Labelled photos from "dataset", an image-classification folder in NeLSoon25/Final_IA. The possible labels are: ATR 72, Boeing 737 MAX, Boeing 777X.

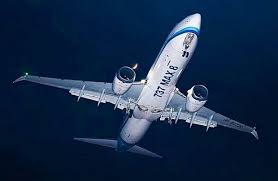
Label: Boeing 737 MAX

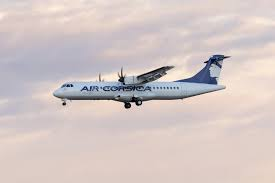
Label: ATR 72

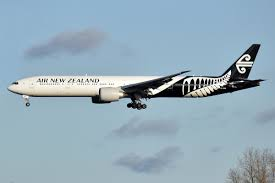
Label: Boeing 777X

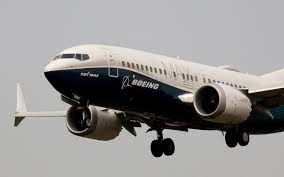
Label: Boeing 737 MAX

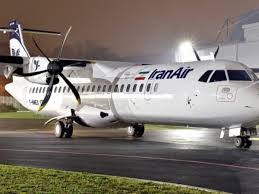
Label: ATR 72

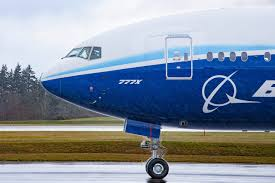
Label: Boeing 777X
